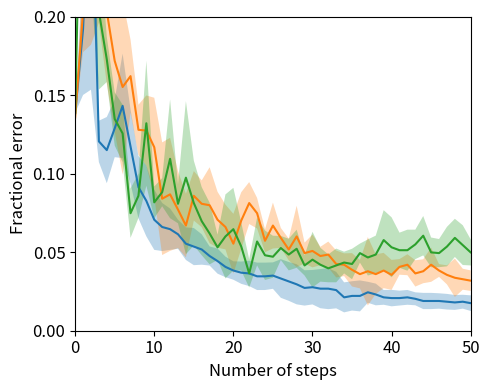

Recreate this plot in Python.
import matplotlib.pyplot as plt
import numpy as np

our_mean = [ 0.13850415512465375,0.1920590951061865,0.30332409972299174,0.12049861495844875,0.11495844875346262,0.12880886426592797,0.14312096029547555,0.11726685133887349,0.09141274238227147,0.08264081255771007,0.07063711911357341,0.06602031394275161,0.06463527239150509,0.06140350877192983,0.055401662049861494,0.05355493998153279,0.05170821791320407,0.04755309325946445,0.0443213296398892,0.04062788550323176,0.03831948291782086,0.036934441366574325,0.03647276084949214,0.03462603878116343,0.03462603878116343,0.035087719298245605,0.03324099722991689,0.03139427516158818,0.029547553093259463,0.02723915050784857,0.02770083102493075,0.026777469990766394,0.026777469990766394,0.025854108956602034,0.021237303785780242,0.0221606648199446,0.0221606648199446,0.024469067405355496,0.023084025854108958,0.021237303785780242,0.02077562326869806,0.02077562326869806,0.021237303785780242,0.020313942751615882,0.018928901200369344,0.018928901200369344,0.018928901200369344,0.018467220683287166,0.018005540166204984,0.018467220683287166,0.017543859649122806,0.018928901200369344,0.018928901200369344, ]
our_std = [ 0.0,0.042000241608658014,0.14990688897655846,0.013163968078839572,0.02108116353985388,0.0183572440924017,0.03322817029630025,0.02364958167103545,0.019846893130382893,0.02258462568538321,0.019175032001195923,0.015291315938761952,0.013155869666458916,0.009245145149815689,0.010364701902420888,0.011824790835517724,0.009684292226871206,0.0060724591126343035,0.007996541124510053,0.006529148487410413,0.005858069039912059,0.007092470681319122,0.008062903599525845,0.008723196504012551,0.008723196504012551,0.008412219371324374,0.012284519571237367,0.012353728679833472,0.012761103380503465,0.01124265527413289,0.010964304789508696,0.01245682138802589,0.013058296974820824,0.011606468227125149,0.009551320805898983,0.009325489324434052,0.00985879801664941,0.006674437809234055,0.006909801268280594,0.004708235931295277,0.005243682683102746,0.0047308175281438585,0.004708235931295277,0.004129396080332023,0.0051617451004150276,0.0051617451004150276,0.004907731215482295,0.004972451345461223,0.004730817528143859,0.004428283955044063,0.004972451345461223,0.005161745100415027,0.005161745100415027, ]

base_mean = [ 0.13573407202216067,0.20360110803324097,0.24192059095106186,0.24192059095106186,0.2031394275161588,0.17174515235457063,0.15512465373961218,0.16204986149584485,0.12788550323176362,0.12742382271468145,0.11680517082179132,0.08402585410895662,0.08679593721144968,0.07710064635272391,0.06694367497691597,0.08587257617728533,0.08079409048938135,0.07987072945521699,0.07063711911357341,0.06602031394275161,0.055401662049861494,0.07017543859649122,0.08125577100646351,0.07479224376731301,0.057248384118190214,0.06694367497691597,0.05909510618651894,0.05170821791320407,0.060018467220683276,0.04939981532779317,0.0507848568790397,0.04755309325946445,0.04847645429362881,0.042474607571560484,0.04201292705447831,0.038781163434903045,0.036011080332409975,0.03785780240073869,0.03601108033240997,0.03831948291782087,0.035549399815327794,0.04062788550323176,0.042012927054478295,0.03647276084949216,0.03785780240073869,0.042012927054478295,0.03831948291782086,0.03554939981532779,0.033702677746999074,0.03277931671283472,0.031855955678670354, ]
base_std = [ 0.0,0.02631578947368421,0.05987624316481431,0.04584373624120558,0.04584373624120557,0.045093685861772044,0.0557468470844823,0.023217527166537685,0.015946367533860147,0.022333123956505677,0.03147902850181124,0.03585685658162069,0.0359636973114505,0.024486483113898647,0.02025615047874451,0.015751359288302846,0.014867259638139074,0.02417108054055111,0.017791180856876913,0.01425239985266217,0.018990732965099847,0.01799962021202025,0.013348875618468108,0.009728212144831706,0.0072705520535658475,0.014606917838925555,0.00633024432169995,0.006909801268280594,0.019500195828202106,0.006674437809234052,0.01044663757985666,0.005858069039912058,0.008271686457603379,0.008562897964446632,0.007226443140581038,0.010608610612258594,0.009047053528285052,0.021733337573296065,0.012592965555850282,0.01124265527413289,0.009517787686098017,0.004972451345461222,0.006674437809234052,0.008374126106748408,0.007614230148878413,0.01089605145079035,0.004051230095748901,0.006072459112634304,0.012223640161471585,0.006674437809234053,0.006545451005890039, ]

svc_mean = [ 0.13850415512465375,0.3638042474607572,0.2206832871652816,0.2031394275161588,0.172668513388735,0.13481071098799632,0.12557710064635272,0.07479224376731303,0.08587257617728532,0.13204062788550325,0.0817174515235457,0.0881809787626962,0.10941828254847646,0.08079409048938135,0.0974145891043398,0.08125577100646353,0.06971375807940905,0.061865189289011996,0.0530932594644506,0.06001846722068329,0.06463527239150509,0.05355493998153279,0.03647276084949214,0.056786703601108025,0.04801477377654662,0.04709141274238227,0.05263157894736842,0.04847645429362881,0.05216989843028624,0.04155124653739612,0.04524469067405356,0.042012927054478295,0.03970452446906741,0.04155124653739612,0.04339796860572484,0.042474607571560484,0.04939981532779317,0.04662973222530009,0.04847645429362881,0.05771006463527239,0.0530932594644506,0.05124653739612189,0.05124653739612187,0.05493998153277932,0.060480147737765465,0.04986149584487534,0.049399815327793174,0.05355493998153279,0.05909510618651894,0.05447830101569714,0.04986149584487535,0.04662973222530009, ]
svc_std = [ 0.0,0.0026116593949641657,0.0026116593949641657,0.049621528504319126,0.014364126672302911,0.016975786067267077,0.01828161576474915,0.01566995636978499,0.014124707793885829,0.039779610763689785,0.010083254694294346,0.008964214145405174,0.037804277185474196,0.012431128363653055,0.048730810513116465,0.02698363655808395,0.0216596567049675,0.019630924861929175,0.008062903599525847,0.026745611002696654,0.026311739332917836,0.01531221048178855,0.008964214145405169,0.015235457063711912,0.015724271806026223,0.013380772618826814,0.0076700128004783714,0.010083254694294346,0.012118563941280414,0.006397232899608043,0.017713135820176248,0.010778040193840028,0.008856567910088124,0.010728485723566251,0.006909801268280593,0.009684292226871205,0.006072459112634305,0.011467906138849696,0.012048004017266748,0.01901877185969158,0.019085897145516516,0.011166561978252838,0.013066455861574247,0.009382456801893618,0.01253358445106023,0.009461635056287717,0.00896421414540517,0.012559067875101979,0.01214491822526861,0.012660488643399893,0.008310249307479225,0.009912701086603824, ]

accs = [our_mean, base_mean, svc_mean]
stds = [our_std, base_std, svc_std]
label = ["Ours", "GPR", "SVC"]

plt.figure(figsize=(5, 4))
plt.subplots_adjust(left=0.17, bottom=0.15)
for i, (acc, std, l) in enumerate(zip(accs, stds, label)):
    plt.plot(acc, label=l)

    upper = [a + e for a, e in zip(acc, std)]
    lower = [a - e for a, e in zip(acc, std)]
    plt.fill_between(range(len(lower)), lower, upper, alpha=0.3)


plt.ylim([0, 0.2])
plt.yticks(np.linspace(0., 0.2, 5), fontsize=12)
plt.xlim([0, 50])
plt.xticks(np.linspace(0, 50, 6), fontsize=12)

plt.ylabel("Fractional error", fontsize=12)
plt.xlabel("Number of steps", fontsize=12)
# plt.legend(fontsize=12)
plt.tight_layout()
plt.show()